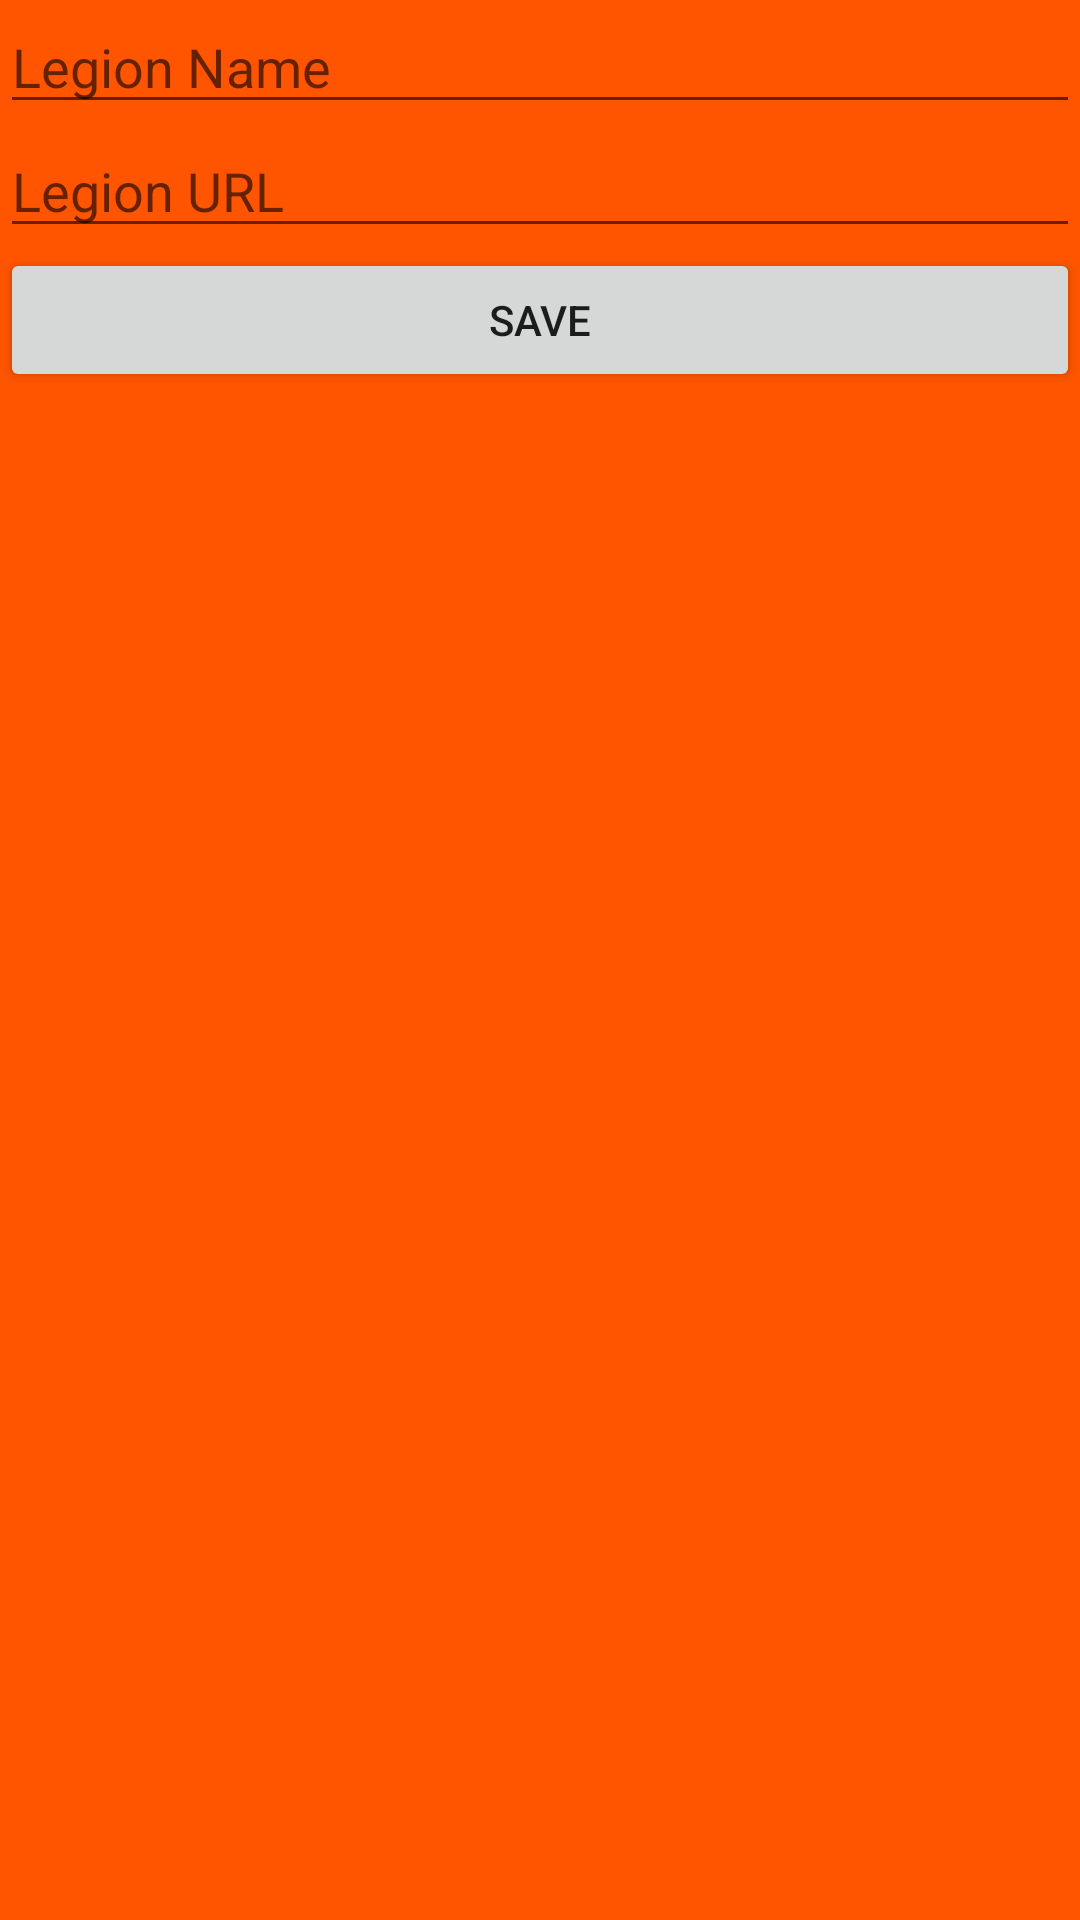

The Android layout XML behind this screen, and the referenced resources:
<!-- AndroidManifest.xml: application theme Theme.AppCompat.Light.NoActionBar.FullScreen -->
<!-- res/layout/popup_layout.xml -->
<?xml version="1.0" encoding="utf-8"?>
<LinearLayout xmlns:android="http://schemas.android.com/apk/res/android"
    android:orientation="vertical" android:layout_width="match_parent"
    android:layout_height="match_parent"
    android:background="#ff5500">

    <EditText
        android:layout_width="match_parent"
        android:layout_height="wrap_content"
        android:id="@+id/lname"
        android:layout_gravity="center"
        android:hint="Legion Name" />

    <EditText
        android:layout_width="match_parent"
        android:layout_height="wrap_content"
        android:id="@+id/lurl"
        android:layout_gravity="center"
        android:hint="Legion URL" />

    
        
        
        
        


        <Button
            android:layout_width="match_parent"
            android:layout_height="wrap_content"
            android:text="Save"
            android:id="@+id/save"
            android:layout_gravity="right"
            android:onClick="addLegion" />
    

</LinearLayout>
<!-- resources referenced by this layout -->
<resources>
  <style name="Theme.AppCompat.Light.NoActionBar.FullScreen" parent="@style/Theme.AppCompat.Light">
          <item name="windowNoTitle">true</item>
          <item name="windowActionBar">false</item>
          <item name="android:windowFullscreen">true</item>
          <item name="android:windowContentOverlay">@null</item>
      </style>
</resources>
